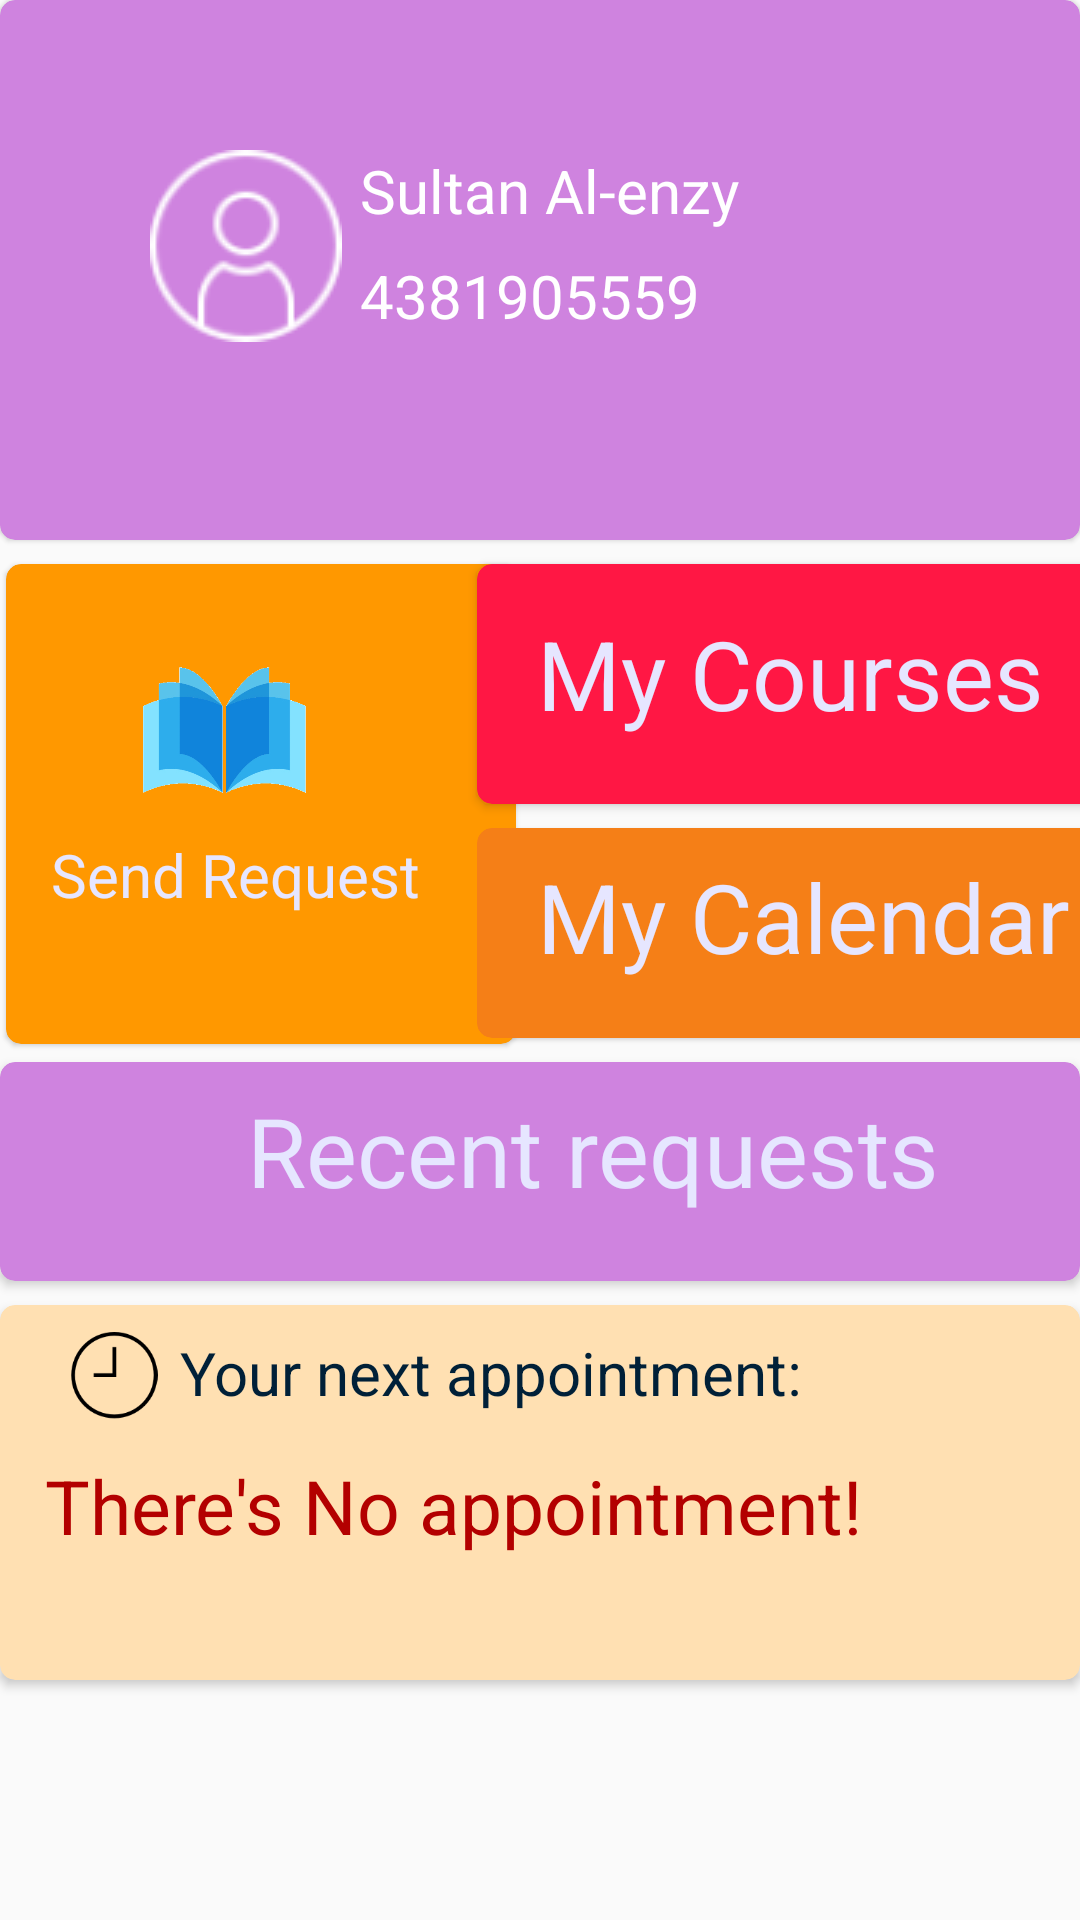

This screen was rendered from an Android layout file. Write that file and the resources it references.
<!-- AndroidManifest.xml: application theme AppTheme -->
<!-- res/layout/content_main_page.xml -->
<?xml version="1.0" encoding="utf-8"?>
<androidx.constraintlayout.widget.ConstraintLayout xmlns:android="http://schemas.android.com/apk/res/android"
    xmlns:app="http://schemas.android.com/apk/res-auto"
    xmlns:tools="http://schemas.android.com/tools"
    android:layout_width="match_parent"
    android:layout_height="match_parent"
    android:layout_gravity="left"
    android:layoutDirection="ltr"

    app:layout_behavior="@string/appbar_scrolling_view_behavior"
    tools:context=".student.MainPage"
    tools:layout_editor_absoluteY="60dp"
    tools:showIn="@layout/app_bar_main_page">



    <androidx.cardview.widget.CardView
        android:id="@+id/profile_card"
        style="@style/Widget.MaterialComponents.CardView"
        android:layout_width="match_parent"
        android:layout_height="180dp"

        android:gravity="left"
        app:cardBackgroundColor="@color/md_moves_50"
        app:cardCornerRadius="5dp"
        app:layout_constraintEnd_toEndOf="parent"
        app:layout_constraintStart_toStartOf="parent"
        app:layout_constraintTop_toTopOf="parent">

        <ImageView

            android:id="@+id/profilepic"
            android:layout_width="wrap_content"
            android:layout_height="wrap_content"
            android:layout_margin="50dp"
            app:srcCompat="@drawable/user" />

        <TextView
            android:id="@+id/student_id"
            android:layout_width="250dp"
            android:layout_height="50dp"
            android:layout_marginLeft="120dp"
            android:layout_marginTop="85dp"
            android:gravity="left"
            android:text="4381905559"
            android:textColor="#FFFFFFFF"
            android:textSize="@dimen/text_size" />

        <TextView
            android:id="@+id/name"
            android:layout_width="250dp"
            android:layout_height="50dp"
            android:layout_marginLeft="120dp"
            android:layout_marginTop="50dp"
            android:gravity="left"
            android:text="Sultan Al-enzy"
            android:textColor="#FFFFFFFF"
            android:textSize="@dimen/text_size" />
    </androidx.cardview.widget.CardView>


    <androidx.cardview.widget.CardView
        android:id="@+id/cardView2"
        android:layout_width="210dp"
        android:layout_height="80dp"
        android:layout_gravity="start"
        android:layout_marginStart="168dp"
        android:layout_marginTop="8dp"
        android:layout_marginRight="168dp"
        android:clickable="true"
        android:onClick="openCoursesAct"
        app:cardBackgroundColor="@color/md_red_A400"
        app:cardCornerRadius="5dp"
        app:layout_constraintEnd_toEndOf="parent"
        app:layout_constraintStart_toStartOf="parent"
        app:layout_constraintTop_toBottomOf="@+id/profile_card">

        <TextView

            android:id="@+id/txtMyrecent"
            android:layout_width="wrap_content"
            android:layout_height="wrap_content"
            android:layout_gravity="left"
            android:layout_marginLeft="20dp"
            android:layout_marginTop="15dp"
            android:clickable="true"
            android:scaleType="centerInside"
            android:text="My Courses"
            android:textColor="#e6e6ff"
            android:textSize="32sp"
            android:textStyle="" />


    </androidx.cardview.widget.CardView>


    <androidx.cardview.widget.CardView
        android:id="@+id/sendrequest"
        style="@style/Widget.MaterialComponents.CardView"
        android:layout_width="170dp"
        android:layout_height="160dp"
        android:layout_gravity="left"
        android:layout_marginStart="2dp"
        android:layout_marginTop="8dp"
        android:clickable="true"
        android:onClick="openSendAct"
        android:paddingTop="55dp"
        app:cardBackgroundColor="@color/md_orange_500"
        app:cardCornerRadius="5dp"
        app:layout_constraintStart_toStartOf="@+id/profile_card"
        app:layout_constraintTop_toBottomOf="@+id/profile_card">


        <ImageView
            android:id="@+id/image1"
            android:layout_width="59dp"
            android:layout_height="60dp"
            android:layout_gravity="left"
            android:layout_marginLeft="43dp"
            android:layout_marginTop="20dp"
            android:src="@drawable/book2" />


        <TextView
            android:id="@+id/textView"
            android:layout_width="wrap_content"
            android:layout_height="wrap_content"
            android:layout_gravity="left"
            android:layout_marginLeft="15dp"
            android:layout_marginTop="90dp"
            android:scaleType="centerInside"
            android:text="Send Request"
            android:textColor="#e6e6ff"
            android:textSize="20sp"
            android:textStyle="" />

    </androidx.cardview.widget.CardView>

    <androidx.cardview.widget.CardView
        android:id="@+id/cardView3"
        android:layout_width="match_parent"
        android:layout_height="125dp"
        android:layout_gravity="left"
        android:layout_marginTop="8dp"
        app:cardBackgroundColor="@color/md_orange_100"
        app:cardCornerRadius="5dp"
        app:layout_constraintTop_toBottomOf="@+id/cardView5"
        tools:layout_editor_absoluteX="4dp">


        <ImageView
            android:id="@+id/myInfopic"
            android:layout_width="35dp"
            android:layout_height="30dp"
            android:layout_gravity="left"
            android:layout_marginLeft="20dp"
            android:layout_marginTop="9dp"
            app:srcCompat="@drawable/recentrequest" />

        <TextView
            android:id="@+id/txtmyappointment"
            android:layout_width="wrap_content"
            android:layout_height="wrap_content"
            android:layout_gravity="left"
            android:layout_marginLeft="60dp"
            android:layout_marginTop="9dp"
            android:scaleType="centerInside"
            android:text="Your next appointment:"
            android:textColor="#002038"
            android:textSize="20dp"
            android:textStyle="" />

        <TextView
            android:id="@+id/txtmyday"
            android:layout_width="wrap_content"
            android:layout_height="wrap_content"
            android:layout_gravity="left"
            android:layout_marginLeft="15dp"
            android:layout_marginTop="50dp"
            android:scaleType="centerInside"
            android:text="There's No appointment!"
            android:textColor="#b30000"
            android:textSize="25dp"
            android:textStyle="" />


    </androidx.cardview.widget.CardView>

    <androidx.cardview.widget.CardView
        android:id="@+id/cardView4"
        style="@style/Widget.MaterialComponents.CardView"
        android:layout_width="210dp"
        android:layout_height="70dp"
        android:layout_gravity="left"
        android:layout_marginTop="8dp"
        android:clickable="true"
        android:onClick="opencalnder"
        app:cardBackgroundColor="@color/md_yellow_900"
        app:cardCornerRadius="5dp"
        app:layout_constraintEnd_toEndOf="@+id/cardView2"
        app:layout_constraintTop_toBottomOf="@+id/cardView2">


        <TextView
            android:id="@+id/txtcalnder"
            android:layout_width="wrap_content"
            android:layout_height="wrap_content"
            android:layout_gravity="left"
            android:layout_marginLeft="20dp"
            android:layout_marginTop="8dp"
            android:scaleType="centerInside"
            android:text="My Calendar "
            android:textColor="#e6e6ff"
            android:textSize="32sp"
            android:textStyle="" />

    </androidx.cardview.widget.CardView>

    <androidx.cardview.widget.CardView
        android:id="@+id/cardView5"
        android:layout_width="match_parent"

        android:layout_height="73dp"
        android:layout_gravity="left"
        android:layout_marginTop="8dp"
        android:clickable="true"
        android:onClick="openRecentReqsAct"
        app:cardBackgroundColor="@color/md_moves_50"
        app:cardCornerRadius="5dp"
        app:layout_constraintEnd_toEndOf="@+id/cardView2"
        app:layout_constraintHorizontal_bias="1.0"
        app:layout_constraintStart_toEndOf="@+id/cardView3"
        app:layout_constraintTop_toBottomOf="@+id/cardView4">


        <TextView
            android:id="@+id/txtrequests"
            android:layout_width="237dp"
            android:layout_height="43dp"
            android:layout_gravity="left"
            android:layout_marginHorizontal="40pt"
            android:layout_marginTop="8dp"
            android:scaleType="centerInside"
            android:text="Recent requests "
            android:textColor="#e6e6ff"
            android:textSize="32sp"
            android:textStyle="" />

    </androidx.cardview.widget.CardView>

    <androidx.constraintlayout.widget.Guideline
        android:id="@+id/verticalCenterGuideline"
        android:layout_width="wrap_content"
        android:layout_height="wrap_content"
        android:layout_gravity="left"
        android:orientation="vertical"
        app:layout_constraintGuide_percent="0.50121653" />


</androidx.constraintlayout.widget.ConstraintLayout>
<!-- res/layout/app_bar_main_page.xml (included above) -->
<?xml version="1.0" encoding="utf-8"?>
<androidx.coordinatorlayout.widget.CoordinatorLayout xmlns:android="http://schemas.android.com/apk/res/android"
    xmlns:app="http://schemas.android.com/apk/res-auto"
    xmlns:tools="http://schemas.android.com/tools"
    android:layout_width="match_parent"
    android:layout_height="match_parent"
    tools:context=".student.MainPage"
    android:layoutDirection="ltr">

    <com.google.android.material.appbar.AppBarLayout
        android:layout_width="match_parent"
        android:layout_height="60dp"
        android:theme="@style/AppTheme.AppBarOverlay">

        <androidx.appcompat.widget.Toolbar
            android:id="@+id/toolbar"
            android:layout_width="match_parent"
            android:layout_height="?attr/actionBarSize"
            android:background="?attr/colorPrimary"
            app:popupTheme="@style/AppTheme.PopupOverlay" />

    </com.google.android.material.appbar.AppBarLayout>

    <androidx.core.widget.NestedScrollView
        android:layout_width="match_parent"
        android:layout_height="match_parent"
        android:layout_marginTop="60dp">

        <include layout="@layout/content_main_page" />
    </androidx.core.widget.NestedScrollView>

    <com.google.android.material.floatingactionbutton.FloatingActionButton
        android:id="@+id/fab"
        android:layout_width="match_parent"
        android:layout_height="wrap_content"
        android:layout_gravity="bottom|end"
        android:layout_margin="@dimen/fab_margin"
        android:visibility="invisible"
        app:backgroundTint="@color/colorPrimary"
        app:srcCompat="@drawable/ic_add_black_24dp" />

</androidx.coordinatorlayout.widget.CoordinatorLayout>
<!-- resources referenced by this layout -->
<resources>
  <color name="colorPrimary">#0084BD</color>
  <color name="md_moves_50">#CF83DF</color>
  <color name="md_orange_100">#FFE0B2</color>
  <color name="md_orange_500">#FF9800</color>
  <color name="md_red_A400">#FF1744</color>
  <color name="md_yellow_900">#F57F17</color>
  <dimen name="fab_margin">16dp</dimen>
  <dimen name="text_size">20sp</dimen>
  <!-- drawable book2: png bitmap (drawable, 27492 bytes) -->
  <!-- drawable ic_add_black_24dp (drawable) -->
  <vector android:height="24dp" android:tint="#FEFFFF"
      android:viewportHeight="24.0" android:viewportWidth="24.0"
      android:width="24dp" xmlns:android="http://schemas.android.com/apk/res/android">
      <path android:fillColor="#FF000000" android:pathData="M19,13h-6v6h-2v-6H5v-2h6V5h2v6h6v2z"/>
  </vector>
  <!-- drawable recentrequest: png bitmap (drawable, 2903 bytes) -->
  <!-- drawable user: png bitmap (drawable-v24, 2622 bytes) -->
  <style name="AppTheme.AppBarOverlay" parent="ThemeOverlay.AppCompat.Dark.ActionBar" />
  <style name="AppTheme.PopupOverlay" parent="ThemeOverlay.AppCompat.Light" />
  <style name="AppTheme" parent="Theme.AppCompat.Light.NoActionBar">
          
          <item name="android:statusBarColor">@color/colorPrimary</item>
          <item name="android:navigationBarColor">@color/colorPrimary</item>
          <item name="colorPrimary">@color/colorPrimary</item>
          <item name="colorPrimaryDark">@color/colorPrimaryDark</item>
          <item name="colorAccent">@color/colorAccent</item>
      </style>
  <color name="colorPrimaryDark">#0084BD</color>
  <color name="colorAccent">#0084BD</color>
</resources>
